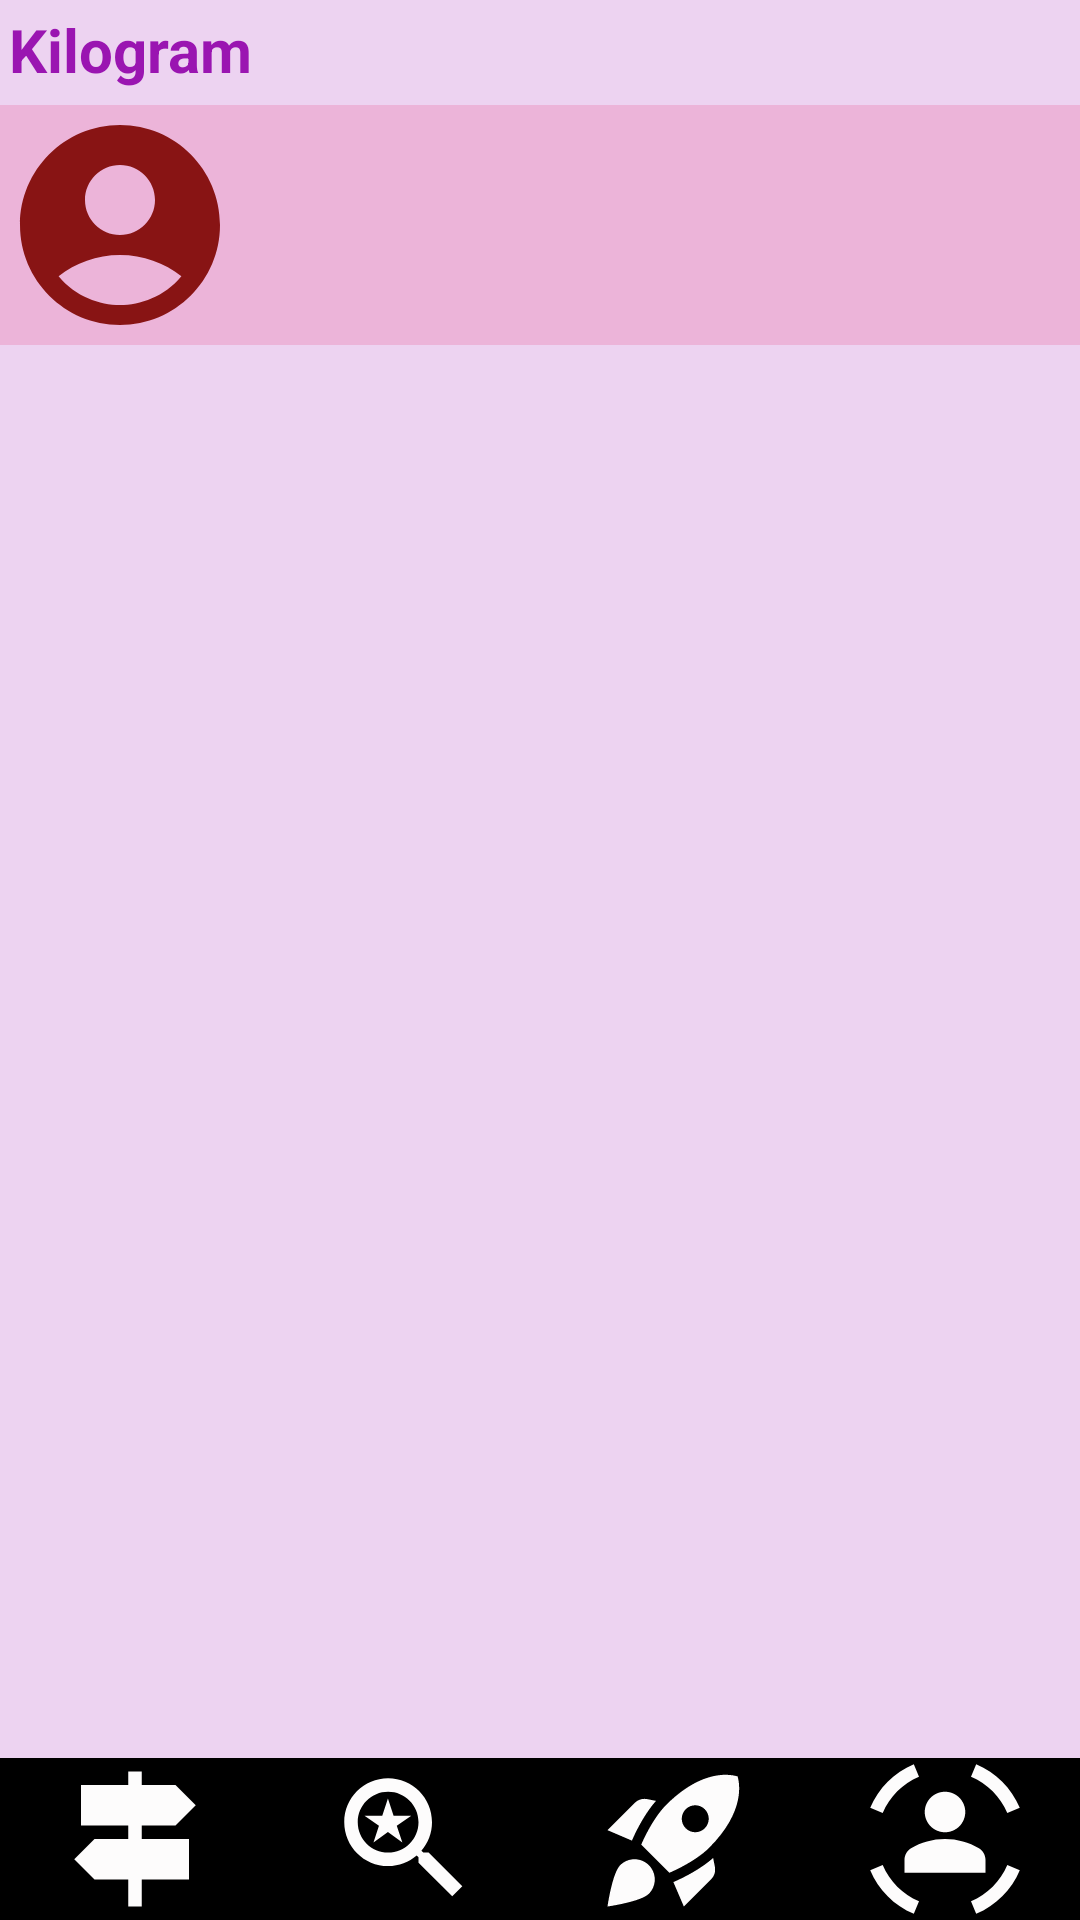

Write the Android layout XML for this screen, with the resource values it uses.
<!-- AndroidManifest.xml: application theme Theme.ProjectInsta -->
<!-- res/layout/activity_main.xml -->
<?xml version="1.0" encoding="utf-8"?>
<androidx.appcompat.widget.LinearLayoutCompat xmlns:android="http://schemas.android.com/apk/res/android"
    xmlns:app="http://schemas.android.com/apk/res-auto"
    xmlns:tools="http://schemas.android.com/tools"
    android:id="@+id/main"
    android:layout_width="match_parent"
    android:layout_height="match_parent"
    android:orientation="vertical"
    tools:context=".MainActivity"
    android:background="#2D9C27B0"

    >

    <TextView
        android:layout_width="match_parent"
        android:layout_height="wrap_content"
        android:text="@string/kilogram"
        android:textSize="20dp"
        android:textColor="#9A15B1"
        android:layout_marginTop="3dp"
        android:layout_marginStart="3dp"
        android:textStyle="bold"
        android:background=""
        />

    <RelativeLayout
        android:layout_width="match_parent"
        android:layout_height="wrap_content"
        android:layout_marginTop="5dp"
        android:layout_marginBottom="2dp"
        android:background="#2CE91E63"
        >
        <ImageView
            android:id="@+id/imageViewProfile"
            android:layout_width="80dp"
            android:layout_height="80dp"
            android:src="@drawable/ic_profilepic"
            />



    </RelativeLayout>

    <androidx.recyclerview.widget.RecyclerView
        android:id="@+id/recyclerView"
        android:layout_width="match_parent"
        android:layout_height="wrap_content"
        android:layout_weight="1"
        android:layout_marginStart="3dp"
        android:layout_marginEnd="18dp"
        android:layout_marginTop="5dp"
        android:layout_marginBottom="1dp"
        app:layoutManager="androidx.recyclerview.widget.LinearLayoutManager"
       tools:listitem="@layout/single_post"
        />
    <LinearLayout
        android:layout_width="match_parent"
        android:layout_height="wrap_content"
        android:background="@color/black"
        >
        <ImageView
            android:layout_width="wrap_content"
            android:layout_height="wrap_content"
            android:src="@drawable/ic_postactivity"
            android:layout_weight="1"
            android:id="@+id/ivPostActivity"
        />
        <ImageView
            android:layout_width="wrap_content"
            android:layout_height="wrap_content"
            android:src="@drawable/ic_searchactivity"
            android:layout_weight="1"
            android:id="@+id/ivSearchActivity"
            />
        <ImageView
            android:layout_width="wrap_content"
            android:layout_height="wrap_content"
            android:layout_weight="1"
            android:src="@drawable/ic_uploadactivity"
            android:id="@+id/iv_UploadActivity"
            />
        <ImageView
            android:layout_width="wrap_content"
            android:layout_height="wrap_content"
            android:layout_weight="1"
            android:src="@drawable/ic_profileactivity"
            android:id="@+id/iv_ProfileActivity"
            />
    </LinearLayout>
</androidx.appcompat.widget.LinearLayoutCompat>
<!-- res/layout/single_post.xml (included above) -->
<?xml version="1.0" encoding="utf-8"?>
<LinearLayout xmlns:android="http://schemas.android.com/apk/res/android"
    xmlns:app="http://schemas.android.com/apk/res-auto"
    android:layout_width="match_parent"
    android:layout_height="wrap_content"
    android:orientation="vertical"
    android:background="#65E1BF58"
    >

    <LinearLayout
        android:layout_width="match_parent"
        android:layout_height="wrap_content"
        android:orientation="horizontal"
        android:background=""
        >
    <ImageView
        android:layout_width="60dp"
        android:layout_height="60dp"
        android:src="@drawable/ic_profilepic"
        android:id="@+id/ivProfilePic"
        />
       <TextView
           android:layout_width="wrap_content"
           android:layout_height="wrap_content"
           android:id="@+id/tvUsername"

           android:layout_marginTop="20dp"
           android:layout_marginLeft="10dp"
           android:textSize="18dp"
           android:textStyle="bold"
           />

        <ImageView
            android:id="@+id/deletethepost"
            android:layout_width="163dp"
            android:layout_height="wrap_content"
            android:layout_gravity="bottom"
            android:layout_weight="1"
            app:srcCompat="@drawable/ic_delete"
            android:layout_marginEnd="-159dp"
            android:layout_marginBottom="20dp"
            />

        />


    </LinearLayout>
    <ImageView
        android:layout_width="match_parent"
        android:layout_height="415dp"
        android:id="@+id/ivPost"
        android:src="@drawable/ic_postpic"
        android:background="#F4B353"
        />
    <LinearLayout
        android:layout_width="match_parent"
        android:layout_height="wrap_content"
        android:orientation="horizontal"
        >
    <ImageView
        android:layout_width="wrap_content"
        android:layout_height="wrap_content"
        android:src="@drawable/ic_like"
        android:id="@+id/ivLike"
        android:layout_margin="6dp"
        />
        
        <ImageView
            android:layout_width="wrap_content"
            android:layout_height="wrap_content"
            android:src="@drawable/ic_comment"
            android:id="@+id/ivComment"
            android:layout_margin="6dp"
            />
        <ImageView
            android:layout_width="wrap_content"
            android:layout_height="wrap_content"
            android:src="@drawable/ic_share"
            android:id="@+id/ivShare"
            android:layout_margin="6dp"
            />
    </LinearLayout>
</LinearLayout>
<!-- resources referenced by this layout -->
<resources>
  <!-- drawable ic_comment (drawable) -->
  <vector xmlns:android="http://schemas.android.com/apk/res/android" android:height="24dp" android:tint="#737373" android:viewportHeight="24" android:viewportWidth="24" android:width="24dp">
        
      <path android:fillColor="@android:color/white" android:pathData="M21,6h-2v9L6,15v2c0,0.55 0.45,1 1,1h11l4,4L22,7c0,-0.55 -0.45,-1 -1,-1zM17,12L17,3c0,-0.55 -0.45,-1 -1,-1L3,2c-0.55,0 -1,0.45 -1,1v14l4,-4h10c0.55,0 1,-0.45 1,-1z"/>
      
  </vector>
  <!-- drawable ic_delete (drawable) -->
  <vector xmlns:android="http://schemas.android.com/apk/res/android" android:height="24dp" android:tint="#0A0000" android:viewportHeight="24" android:viewportWidth="24" android:width="24dp">
        
      <path android:fillColor="@android:color/white" android:pathData="M14,10H3v2h11V10zM14,6H3v2h11V6zM3,16h7v-2H3V16zM14.41,22L17,19.41L19.59,22L21,20.59L18.41,18L21,15.41L19.59,14L17,16.59L14.41,14L13,15.41L15.59,18L13,20.59L14.41,22z"/>
      
  </vector>
  <!-- drawable ic_postactivity (drawable) -->
  <vector xmlns:android="http://schemas.android.com/apk/res/android" android:height="54dp" android:tint="#FDFCFC" android:viewportHeight="24" android:viewportWidth="24" android:width="54dp">
        
      <path android:fillColor="@android:color/white" android:pathData="M13,10l5,0l3,-3l-3,-3l-5,0l0,-2l-2,0l0,2l-7,0l0,6l7,0l0,2l-5,0l-3,3l3,3l5,0l0,4l2,0l0,-4l7,0l0,-6l-7,0z"/>
      
  </vector>
  <!-- drawable ic_postpic (drawable) -->
  <vector xmlns:android="http://schemas.android.com/apk/res/android" android:height="24dp" android:tint="#0CAF27" android:viewportHeight="24" android:viewportWidth="24" android:width="24dp">
        
      <path android:fillColor="@android:color/black" android:pathData="M19,3h-4.18C14.4,1.84 13.3,1 12,1c-1.3,0 -2.4,0.84 -2.82,2L5,3c-1.1,0 -2,0.9 -2,2v14c0,1.1 0.9,2 2,2h14c1.1,0 2,-0.9 2,-2L21,5c0,-1.1 -0.9,-2 -2,-2zM12,3c0.55,0 1,0.45 1,1s-0.45,1 -1,1 -1,-0.45 -1,-1 0.45,-1 1,-1zM12,7c1.66,0 3,1.34 3,3s-1.34,3 -3,3 -3,-1.34 -3,-3 1.34,-3 3,-3zM18,19L6,19v-1.4c0,-2 4,-3.1 6,-3.1s6,1.1 6,3.1L18,19z"/>
      
  </vector>
  <!-- drawable ic_profilepic (drawable) -->
  <vector xmlns:android="http://schemas.android.com/apk/res/android" android:height="24dp" android:tint="#881414" android:viewportHeight="24" android:viewportWidth="24" android:width="24dp">
        
      <path android:fillColor="@android:color/white" android:pathData="M12,2C6.48,2 2,6.48 2,12s4.48,10 10,10s10,-4.48 10,-10S17.52,2 12,2zM12,6c1.93,0 3.5,1.57 3.5,3.5S13.93,13 12,13s-3.5,-1.57 -3.5,-3.5S10.07,6 12,6zM12,20c-2.03,0 -4.43,-0.82 -6.14,-2.88C7.55,15.8 9.68,15 12,15s4.45,0.8 6.14,2.12C16.43,19.18 14.03,20 12,20z"/>
      
  </vector>
  <!-- drawable ic_searchactivity (drawable) -->
  <vector xmlns:android="http://schemas.android.com/apk/res/android" android:height="54dp" android:tint="#FDFCFC" android:viewportHeight="24" android:viewportWidth="24" android:width="54dp">
        
      <path android:fillColor="@android:color/white" android:pathData="M15.5,14h-0.79l-0.28,-0.27C15.41,12.59 16,11.11 16,9.5 16,5.91 13.09,3 9.5,3S3,5.91 3,9.5 5.91,16 9.5,16c1.61,0 3.09,-0.59 4.23,-1.57l0.27,0.28v0.79l5,4.99L20.49,19l-4.99,-5zM9.5,14C7.01,14 5,11.99 5,9.5S7.01,5 9.5,5 14,7.01 14,9.5 11.99,14 9.5,14zM7.33,12.5l2.14,-1.53 2.14,1.53 -0.83,-2.46 2.15,-1.5h-2.62L9.47,6l-0.84,2.54L6,8.54l2.14,1.49z"/>
      
  </vector>
  <string name="kilogram">Kilogram</string>
  <style name="Theme.ProjectInsta" parent="Base.Theme.ProjectInsta" />
  <style name="Base.Theme.ProjectInsta" parent="Theme.Material3.DayNight.NoActionBar">
          
          
      </style>
  <!-- not gathered from this repository: default colours our renderer supplied (Android Studio template values) -->
  <color name="black">#FF000000</color>
</resources>
